Dataset: Dataset (GitHub, MaulaIlma/Indonesian-Batik-Recognition-Using-GLCM-and-CDH-Methods). Classes: Bandung, Bogor, Ciamis, Cimahi, Cirebon, Garut, Indramayu, Kabupaten Bandung, Kabupaten Cirebon, Kabupaten Tasikmalaya, Kuningan, Majalengka, Sumedang, Tasikmalaya.

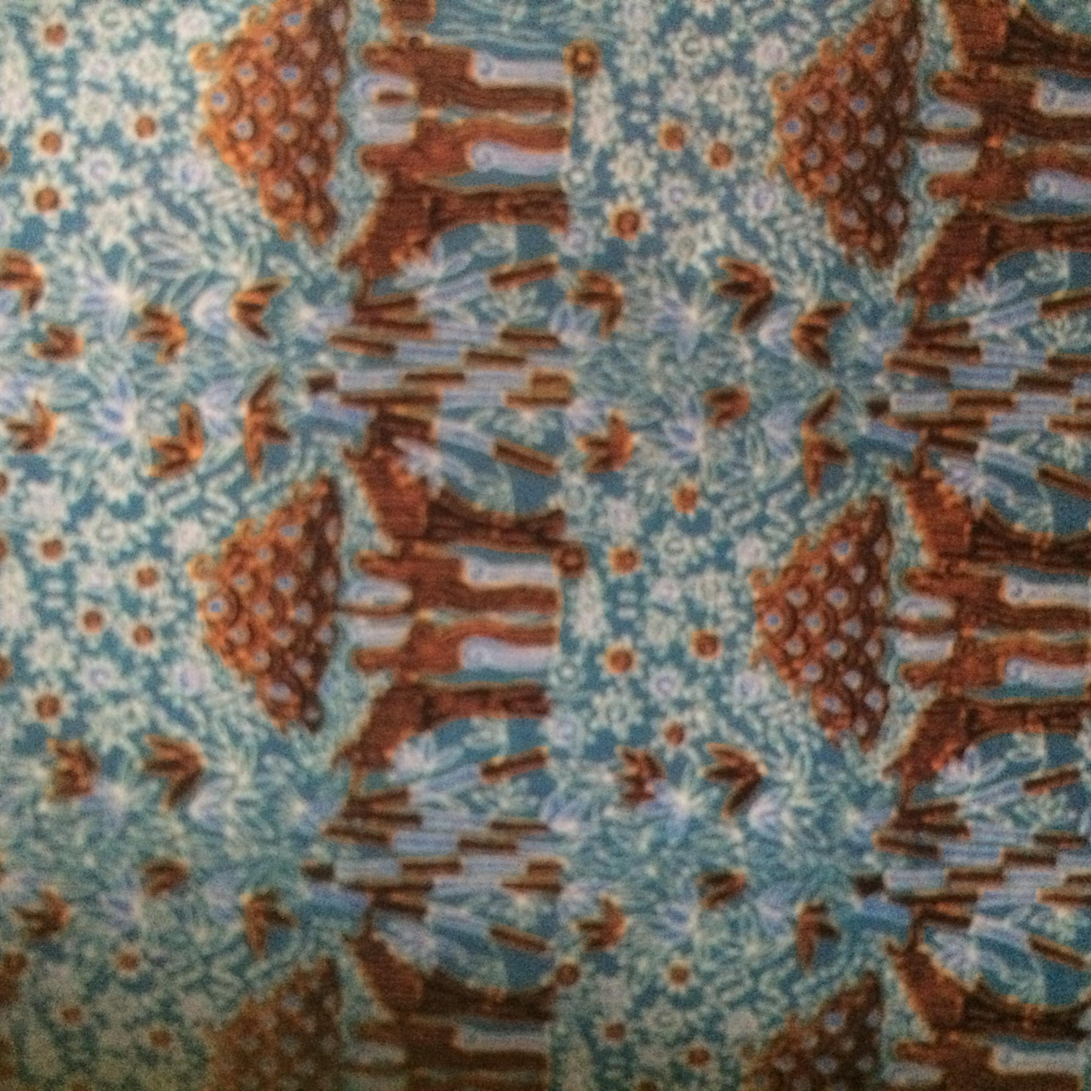
Label: Cimahi

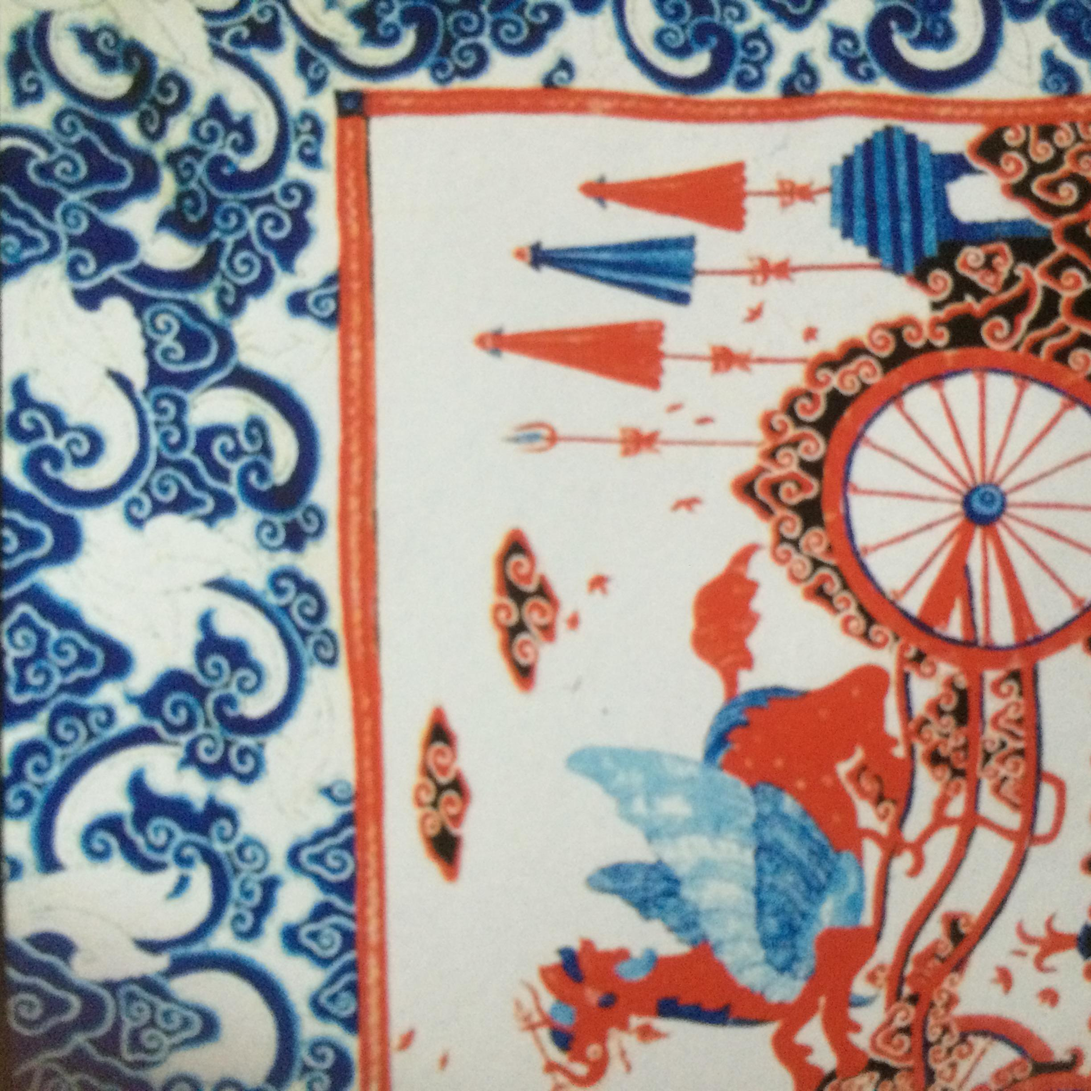
Label: Kabupaten Cirebon

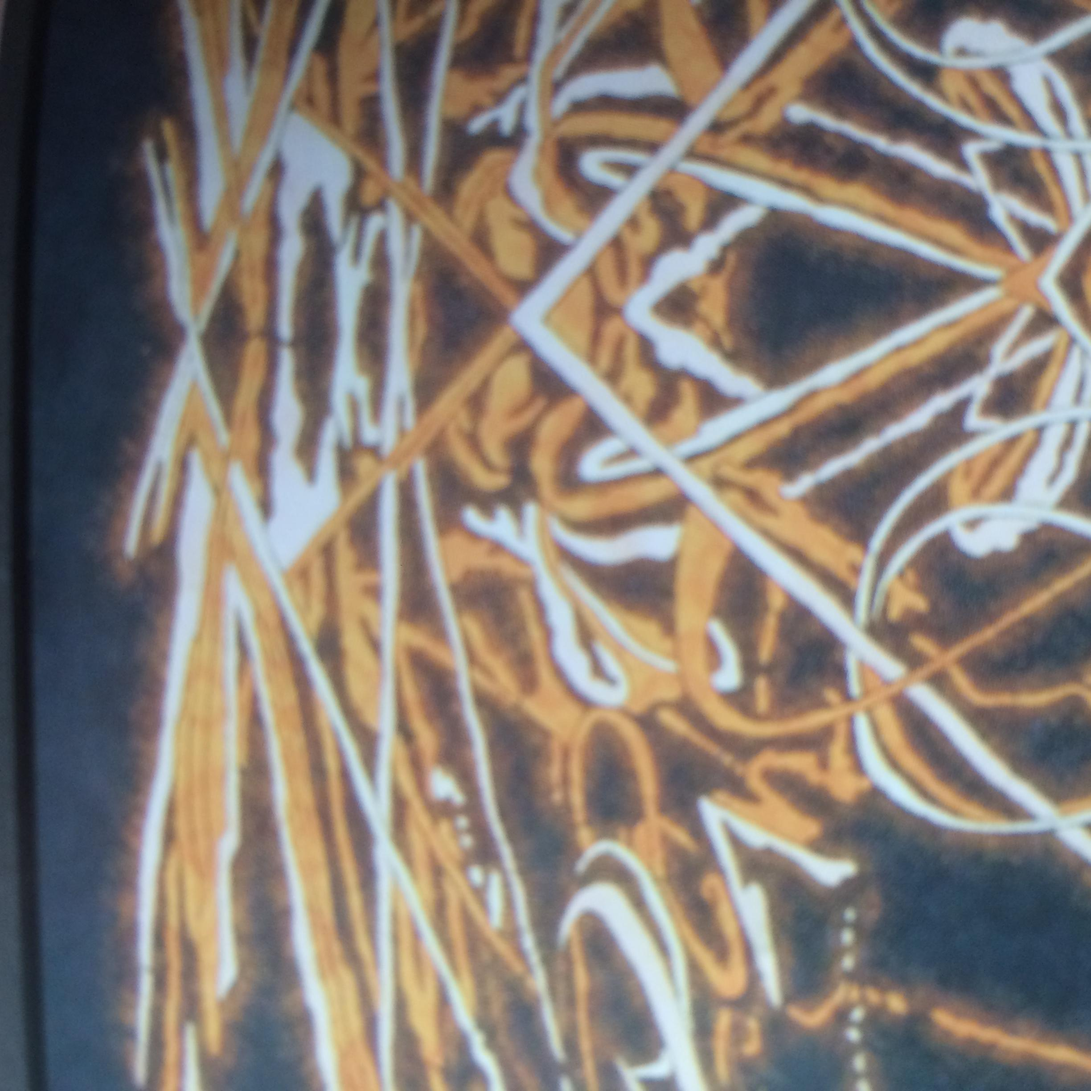
Label: Bandung

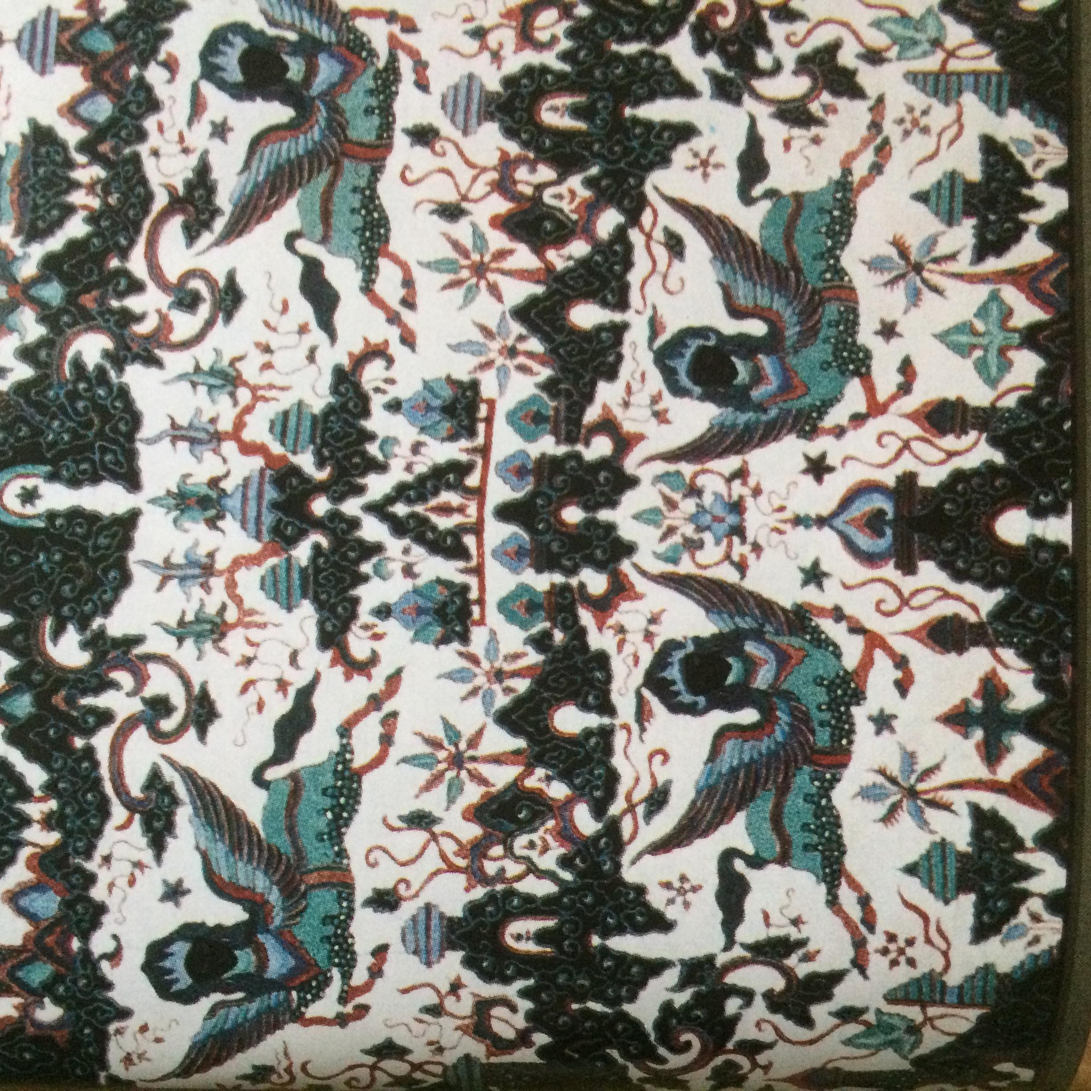
Label: Cirebon

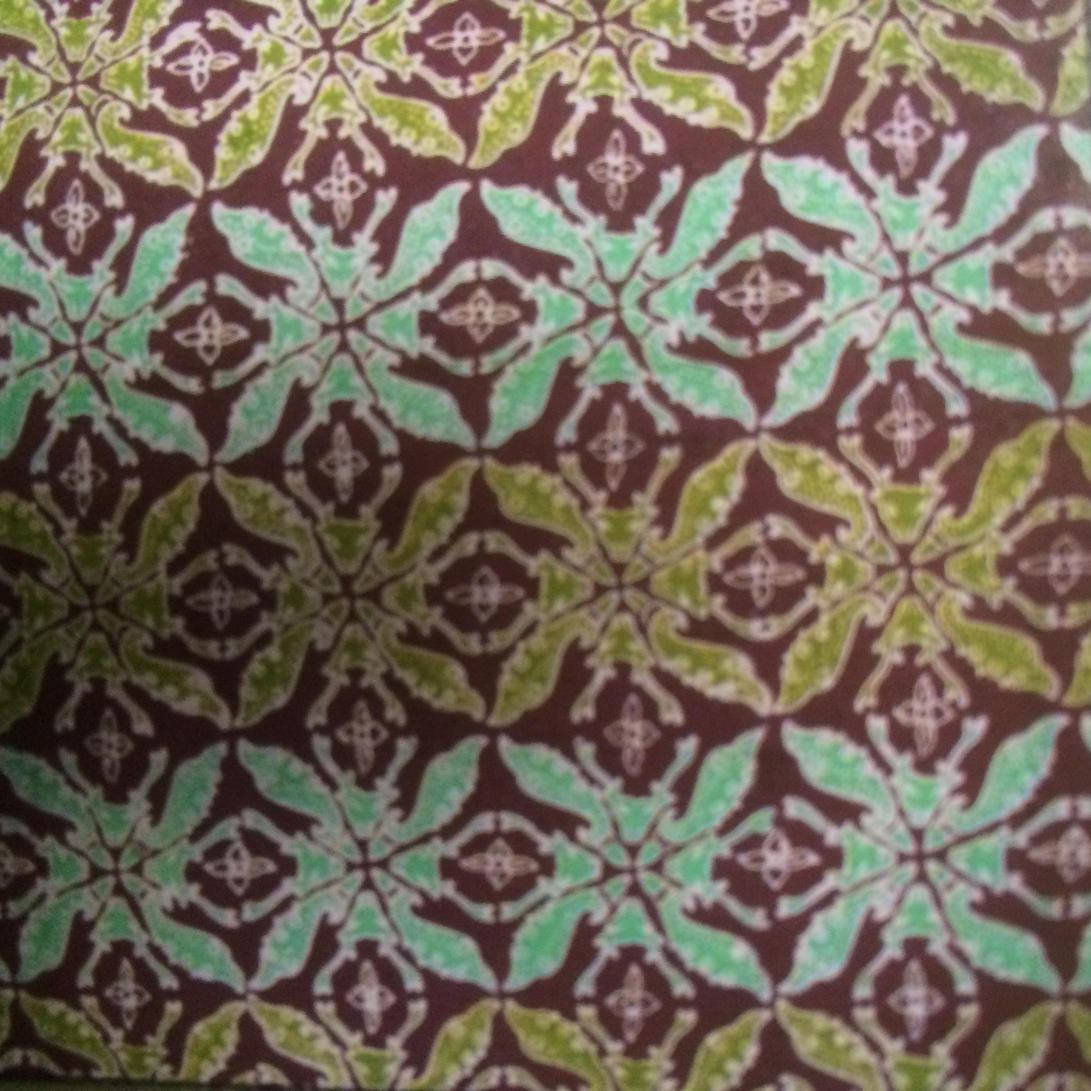
Label: Bogor

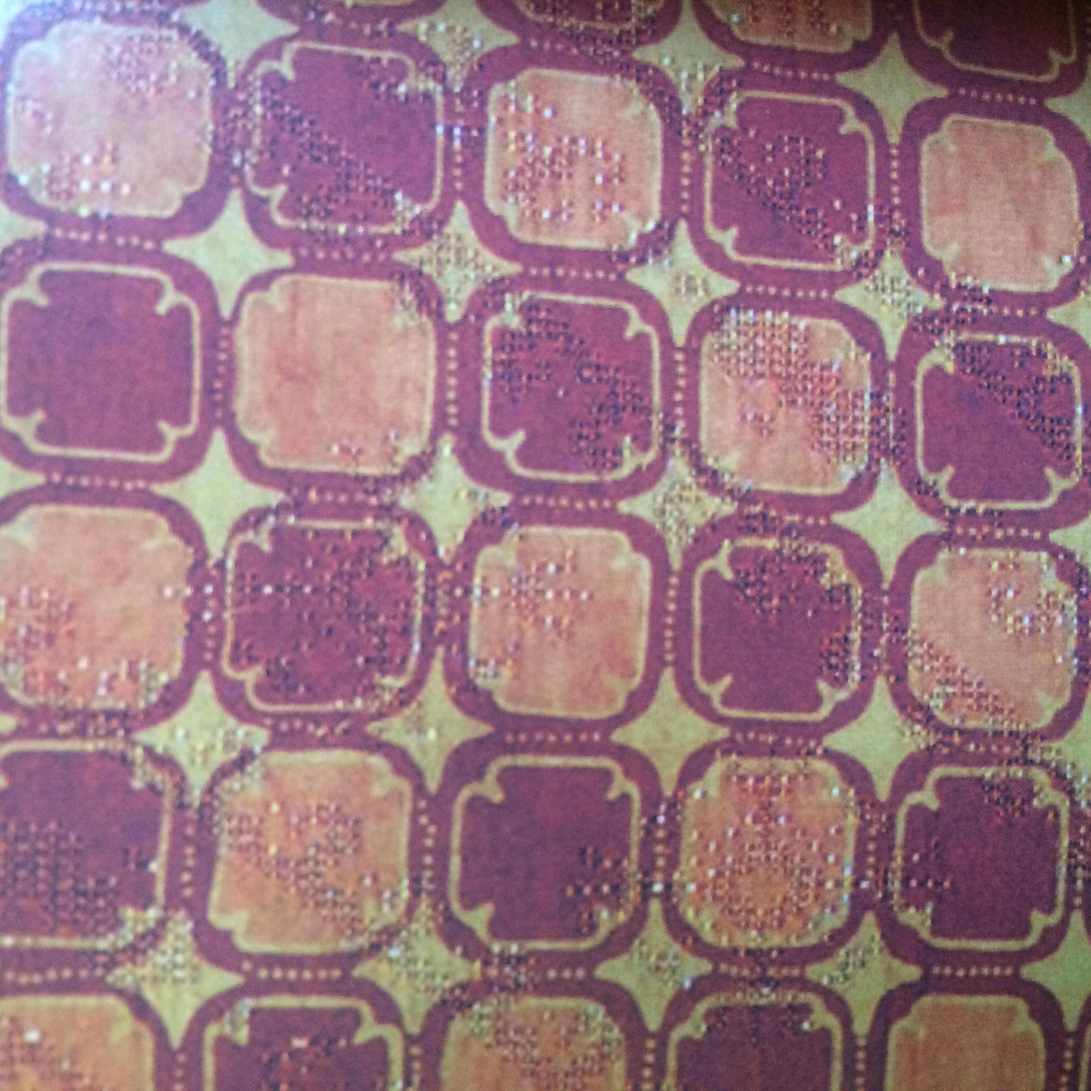
Label: Sumedang
